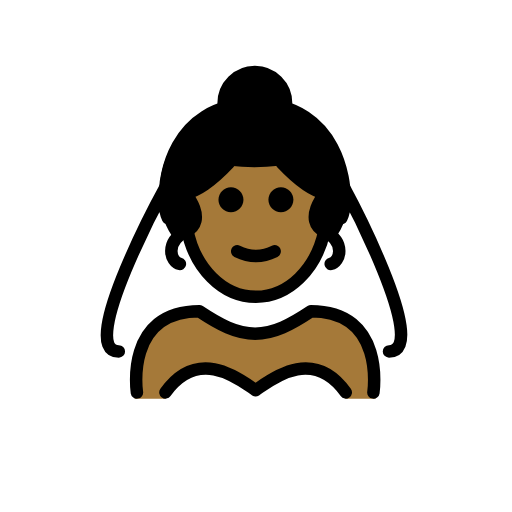
t = 0.00 s
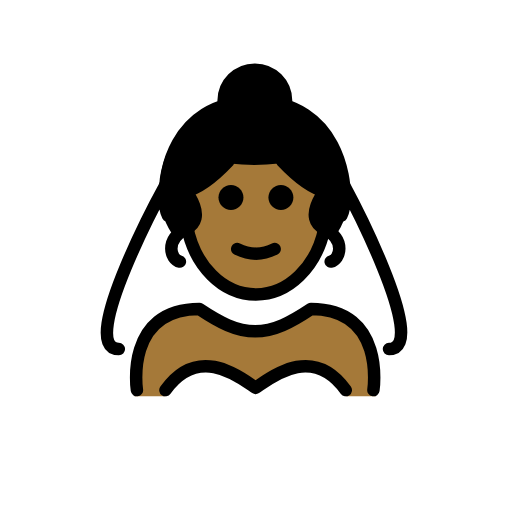
t = 0.48 s
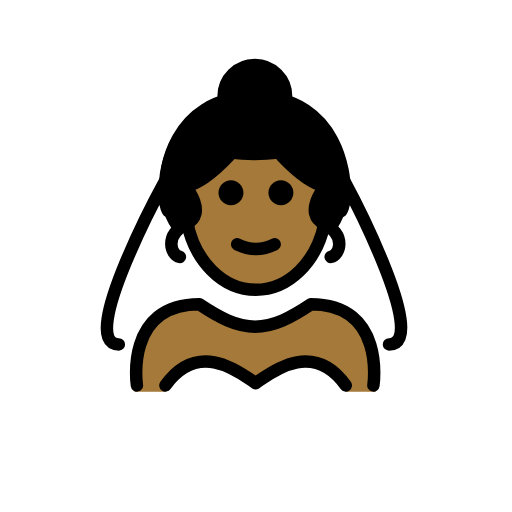
t = 1.43 s
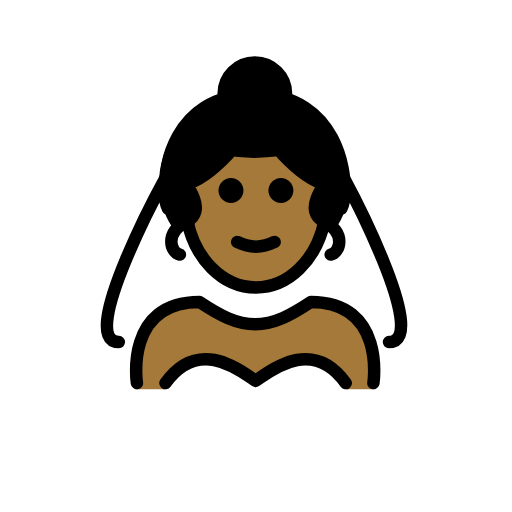
t = 1.90 s
t = 2.38 s: frame unchanged from t = 1.43 s, image omitted
t = 3.33 s: frame unchanged from t = 0.48 s, image omitted

The animated SVG that drew these frames (rendered in a browser with its animation timeline set to each time). Animation: 1 SMIL element (animateTransform=1); one cycle of 3.80 s, repeats indefinitely.

<?xml version='1.0' encoding='utf-8'?>
<svg xmlns="http://www.w3.org/2000/svg" id="emoji" viewBox="-5 -5 82 82" version="1.1" width="200" height="200" role="img">
  <title>OpenMoji: woman with veil: medium-dark skin tone</title><g><g id="color">
    <path fill="#FFFFFF" d="M56.8796,51.9735c7,0-7.4648-26.2858-7.4648-26.2858H21.0776c0,0-14.4648,26.2858-7.4648,26.2858H56.8796z" />
    <path fill="#FFFFFF" d="M50.3761,58.8602c-5.4754-7.6615-12.4403-2.7078-14.4394-1.4018 c-1.9991-1.306-8.9639-6.2597-14.4393,1.4018" />
  </g>
  <g id="hair">
    <circle cx="35.7336" cy="11.4462" r="5.0825" fill="#000000" />
    <path fill="#000000" d="M50.8631,25.7672c0,3.2423-0.8358,5.6961-2.2824,7.5154c-2.9998-2.6292-22.2248-3.4287-25.524,0.1695 c-1.551-1.8407-2.4526-4.3491-2.4526-7.6849c0-8.3558,6.7737-15.1295,15.1295-15.1295S50.8631,17.4114,50.8631,25.7672z" />
  </g>
  <g id="skin">
    <path fill="#a57939" d="M35.9367,57.4584c1.9984-1.3055,8.9591-6.2561,14.4338,1.3944h4.8175 c-0.231-0.1,1.3247-14.4346-10.2399-14.4c-3.1709,2.1139-6.3835,3.6741-9.4389,3.6884c-3.0474-0.0143-5.7666-1.4755-8.9361-3.5884 c-12,0-10,14.3-10,14.3h4.9299C26.9777,51.2023,33.9383,56.1528,35.9367,57.4584z" />
    <path fill="#a57939" d="M25.0938,31.5186c1.1737,6.2639,5.6711,10.9285,11.0401,10.9285c5.2521,0,9.6701-4.4636,10.9587-10.5216 l-0.0086,0.0191c-3.4939-1.7469,0.122-6.0516,0.122-6.0516c-2.2447-0.4311-4.8094-2.6289-6.9016-4.8433l-0.0451-0.2859 c-1.2647,0.1992-2.7309,0.3347-4.3793,0.3347c-1.5215,0-2.8878-0.1154-4.0839-0.2898l-0.0352,0.241 c-2.0922,2.2144-4.657,4.4122-6.9017,4.8433c0,0,3.616,4.3047,0.1221,6.0516" />
  </g>
  <g id="skin-shadow" />
  <g id="line">
    <path d="M41.9888,27c0,1.1045-0.8965,2-2,2s-2-0.8955-2-2c0-1.1035,0.8965-2,2-2S41.9888,25.8965,41.9888,27" />
    <path d="M33.9888,27c0,1.1045-0.8965,2-2,2s-2-0.8955-2-2c0-1.1035,0.8965-2,2-2S33.9888,25.8965,33.9888,27" />
    <path d="M35.9886,37.0024c-1.1518,0-2.3037-0.2861-3.4472-0.8579c-0.4942-0.2471-0.6944-0.8477-0.4473-1.3418 c0.2466-0.4936,0.8462-0.6943,1.3418-0.4473c1.7178,0.8594,3.3877,0.8594,5.1055,0c0.4946-0.247,1.0947-0.0463,1.3418,0.4473 c0.247,0.4941,0.0468,1.0947-0.4473,1.3418C38.2923,36.7163,37.1405,37.0024,35.9886,37.0024z" />
    <path fill="none" stroke="#000000" stroke-miterlimit="10" stroke-width="2" d="M24.9486,31.6055 c1.1736,6.2639,5.671,10.9285,11.04,10.9285c5.2521,0,9.6702-4.4636,10.9587-10.5216" />
    <path fill="none" stroke="#000000" stroke-linecap="round" stroke-linejoin="round" stroke-miterlimit="10" stroke-width="2" d="M16.9287,57.8528c0,0-2-13,10-13c3.1919,2.1279,5.9264,3.5984,9,3.5921h-0.125c3.0736,0.0063,5.8082-1.4642,9-3.5921 c12,0,10,13,10,13" />
    <path fill="none" stroke="#000000" stroke-linecap="round" stroke-linejoin="round" stroke-miterlimit="10" stroke-width="2" d="M50.3761,57.8528c-5.4754-7.6615-12.4403-1.6678-14.4394-0.3618c-1.9991-1.306-8.9639-7.2997-14.4393,0.3618" />
    <path fill="none" stroke="#000000" stroke-linecap="round" stroke-linejoin="round" stroke-miterlimit="10" stroke-width="2" d="M45.5809,18.8559c0,0-3.6254,1.9295-9.8462,1.9295s-9.8484-1.9295-9.8484-1.9295" />
    <path fill="none" stroke="#000000" stroke-linecap="round" stroke-linejoin="round" stroke-miterlimit="10" stroke-width="2" d="M31.6156,21.1366c-2.0922,2.2144-4.6569,4.4122-6.9016,4.8433c0,0,3.6159,4.3047,0.122,6.0516 c-3.4939,1.747-2.5533,4.9134-1.0247,5.2409" />
    <path fill="none" stroke="#000000" stroke-linecap="round" stroke-linejoin="round" stroke-miterlimit="10" stroke-width="2" d="M40.1591,21.1366c2.0922,2.2144,4.6569,4.4122,6.9016,4.8433c0,0-3.6159,4.3047-0.122,6.0516 c3.4939,1.747,2.5533,4.9134,1.0247,5.2409" />
    <path fill="none" stroke="#000000" stroke-linecap="round" stroke-linejoin="round" stroke-miterlimit="10" stroke-width="2" d="M21.4974,25c0,0,0.5545-13.4055,14.3666-13.4055s14.2706,13.9461,14.2706,13.9461" />
    <path fill="none" stroke="#000000" stroke-linecap="round" stroke-linejoin="round" stroke-miterlimit="10" stroke-width="2" d="M30.816,11.5253c0-2.7614,2.2386-5,5-5c2.7614,0,5,2.2386,5,5" />
    <path fill="none" stroke="#000000" stroke-linecap="round" stroke-linejoin="round" stroke-miterlimit="10" stroke-width="2" d="M14.0326,51.2858c-7,0,7.4648-26.2858,7.4648-26.2858s-0.4777,3.23,0.4,4.9148" />
    <path fill="none" stroke="#000000" stroke-linecap="round" stroke-linejoin="round" stroke-miterlimit="10" stroke-width="2" d="M57.2994,51.2858c7,0-7.2248-26.2858-7.2248-26.2858s0.4778,3.23-0.4,4.9148" />
  </g>
<animateTransform attributeName="transform" type="translate" values="0 0;0 -1.5;0 0" dur="3.8s" repeatCount="indefinite" /></g></svg>
